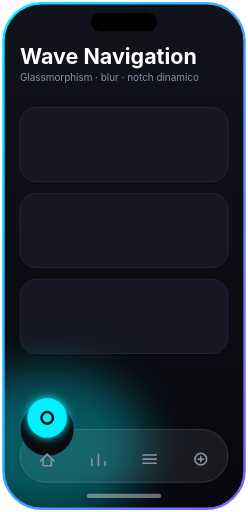
t = 0.00 s
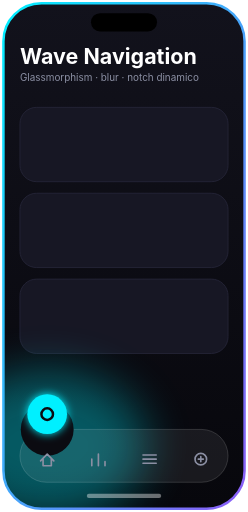
t = 1.38 s
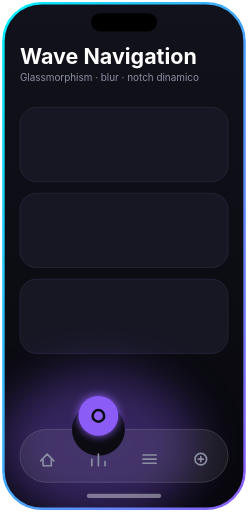
t = 2.80 s
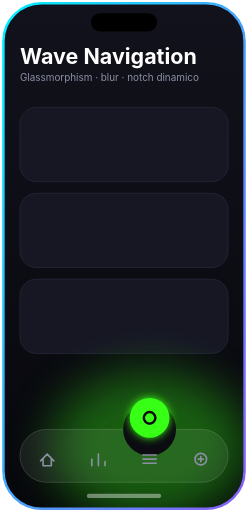
t = 4.00 s
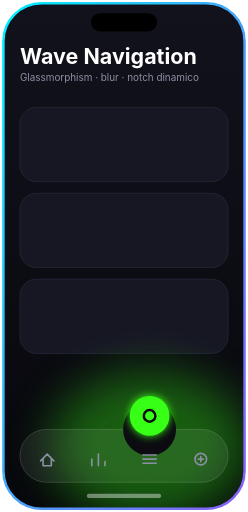
t = 5.20 s
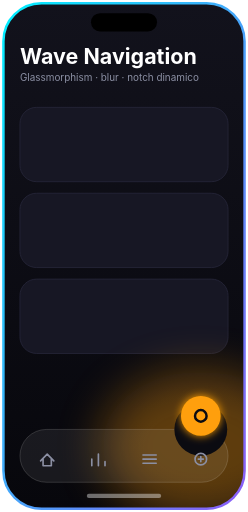
t = 6.80 s

The animated SVG that drew these frames (rendered in a browser with its animation timeline set to each time). Animation: 8 SMIL elements (animate=8); one cycle of 8.00 s, repeats indefinitely.

<svg xmlns="http://www.w3.org/2000/svg" viewBox="0 0 300 620" width="300" height="620" font-family="-apple-system,'Segoe UI',Helvetica,Arial,sans-serif">
  <defs>
    <linearGradient id="bg" x1="0" y1="0" x2="0" y2="1"><stop offset="0" stop-color="#12121c"/><stop offset="1" stop-color="#07070c"/></linearGradient>
    <linearGradient id="neon" x1="0" y1="0" x2="1" y2="1"><stop offset="0" stop-color="#00F0FF"/><stop offset="1" stop-color="#8B5CF6"/></linearGradient>
    <filter id="glow" x="-60%" y="-60%" width="220%" height="220%"><feGaussianBlur stdDeviation="5" result="b"/><feMerge><feMergeNode in="b"/><feMergeNode in="SourceGraphic"/></feMerge></filter>
    <filter id="blur" x="-50%" y="-50%" width="200%" height="200%"><feGaussianBlur stdDeviation="28"/></filter>
    <clipPath id="scr"><rect x="4" y="4" width="292" height="612" rx="46"/></clipPath>
  </defs>
  <rect x="4" y="4" width="292" height="612" rx="46" fill="url(#bg)"/>
  <g clip-path="url(#scr)">
    <text x="24" y="78" fill="#fff" font-size="26" font-weight="700">Wave Navigation</text>
    <text x="24" y="98" fill="#8b8fa3" font-size="12">Glassmorphism · blur · notch dinamico</text>

    <rect x="24" y="130" width="252" height="90" rx="20" fill="#171724" stroke="#26263a"/>
    <rect x="24" y="234" width="252" height="90" rx="20" fill="#171724" stroke="#26263a"/>
    <rect x="24" y="338" width="252" height="90" rx="20" fill="#171724" stroke="#26263a"/>

    <!-- ambient glow that tints the whole scene -->
    <ellipse cx="57" cy="540" rx="120" ry="90" fill="#00F0FF" opacity=".35" filter="url(#blur)">
      <animate attributeName="cx" values="57;57;119;119;181;181;243;243;57" keyTimes="0;0.2;0.25;0.45;0.5;0.7;0.75;0.95;1" dur="8s" repeatCount="indefinite"/>
      <animate attributeName="fill" values="#00F0FF;#00F0FF;#8B5CF6;#8B5CF6;#39FF14;#39FF14;#FF9F0A;#FF9F0A;#00F0FF" keyTimes="0;0.2;0.25;0.45;0.5;0.7;0.75;0.95;1" dur="8s" repeatCount="indefinite"/>
    </ellipse>

    <!-- glass bar -->
    <rect x="24" y="520" width="252" height="64" rx="32" fill="#ffffff" fill-opacity=".07" stroke="#ffffff" stroke-opacity=".18"/>

    <!-- notch -->
    <circle cx="57" cy="520" r="32" fill="#0b0b11">
      <animate attributeName="cx" values="57;57;119;119;181;181;243;243;57" keyTimes="0;0.2;0.25;0.45;0.5;0.7;0.75;0.95;1" dur="8s" repeatCount="indefinite"/>
    </circle>

    <!-- inactive icons -->
    <g stroke="#8b8fa3" stroke-width="2" stroke-linecap="round" stroke-linejoin="round" fill="none">
      <g transform="translate(57 556)"><path d="M-8 2L0-6L8 2M-5 0V8H5V0"/></g>
      <g transform="translate(119 556)"><path d="M-8 8V0M0 8V-6M8 8V3"/></g>
      <g transform="translate(181 556)"><path d="M-8-5H8M-8 0H8M-8 5H8"/></g>
      <g transform="translate(243 556)"><circle r="7"/><path d="M-3 0H3M0-3V3"/></g>
    </g>

    <!-- floating active bubble -->
    <circle cx="57" cy="506" r="24" fill="#00F0FF" filter="url(#glow)">
      <animate attributeName="cx" values="57;57;119;119;181;181;243;243;57" keyTimes="0;0.2;0.25;0.45;0.5;0.7;0.75;0.95;1" dur="8s" repeatCount="indefinite"/>
      <animate attributeName="fill" values="#00F0FF;#00F0FF;#8B5CF6;#8B5CF6;#39FF14;#39FF14;#FF9F0A;#FF9F0A;#00F0FF" keyTimes="0;0.2;0.25;0.45;0.5;0.7;0.75;0.95;1" dur="8s" repeatCount="indefinite"/>
      <animate attributeName="cy" values="506;500;506;500;506" dur="2s" repeatCount="indefinite"/>
    </circle>
    <circle cx="57" cy="506" r="7" fill="none" stroke="#0b0b11" stroke-width="3">
      <animate attributeName="cx" values="57;57;119;119;181;181;243;243;57" keyTimes="0;0.2;0.25;0.45;0.5;0.7;0.75;0.95;1" dur="8s" repeatCount="indefinite"/>
      <animate attributeName="cy" values="506;500;506;500;506" dur="2s" repeatCount="indefinite"/>
    </circle>
  </g>
  <rect x="4" y="4" width="292" height="612" rx="46" fill="none" stroke="url(#neon)" stroke-width="3"/>
  <rect x="110" y="16" width="80" height="22" rx="11" fill="#000"/>
  <rect x="105" y="598" width="90" height="5" rx="2.5" fill="#fff" opacity=".4"/>
</svg>
